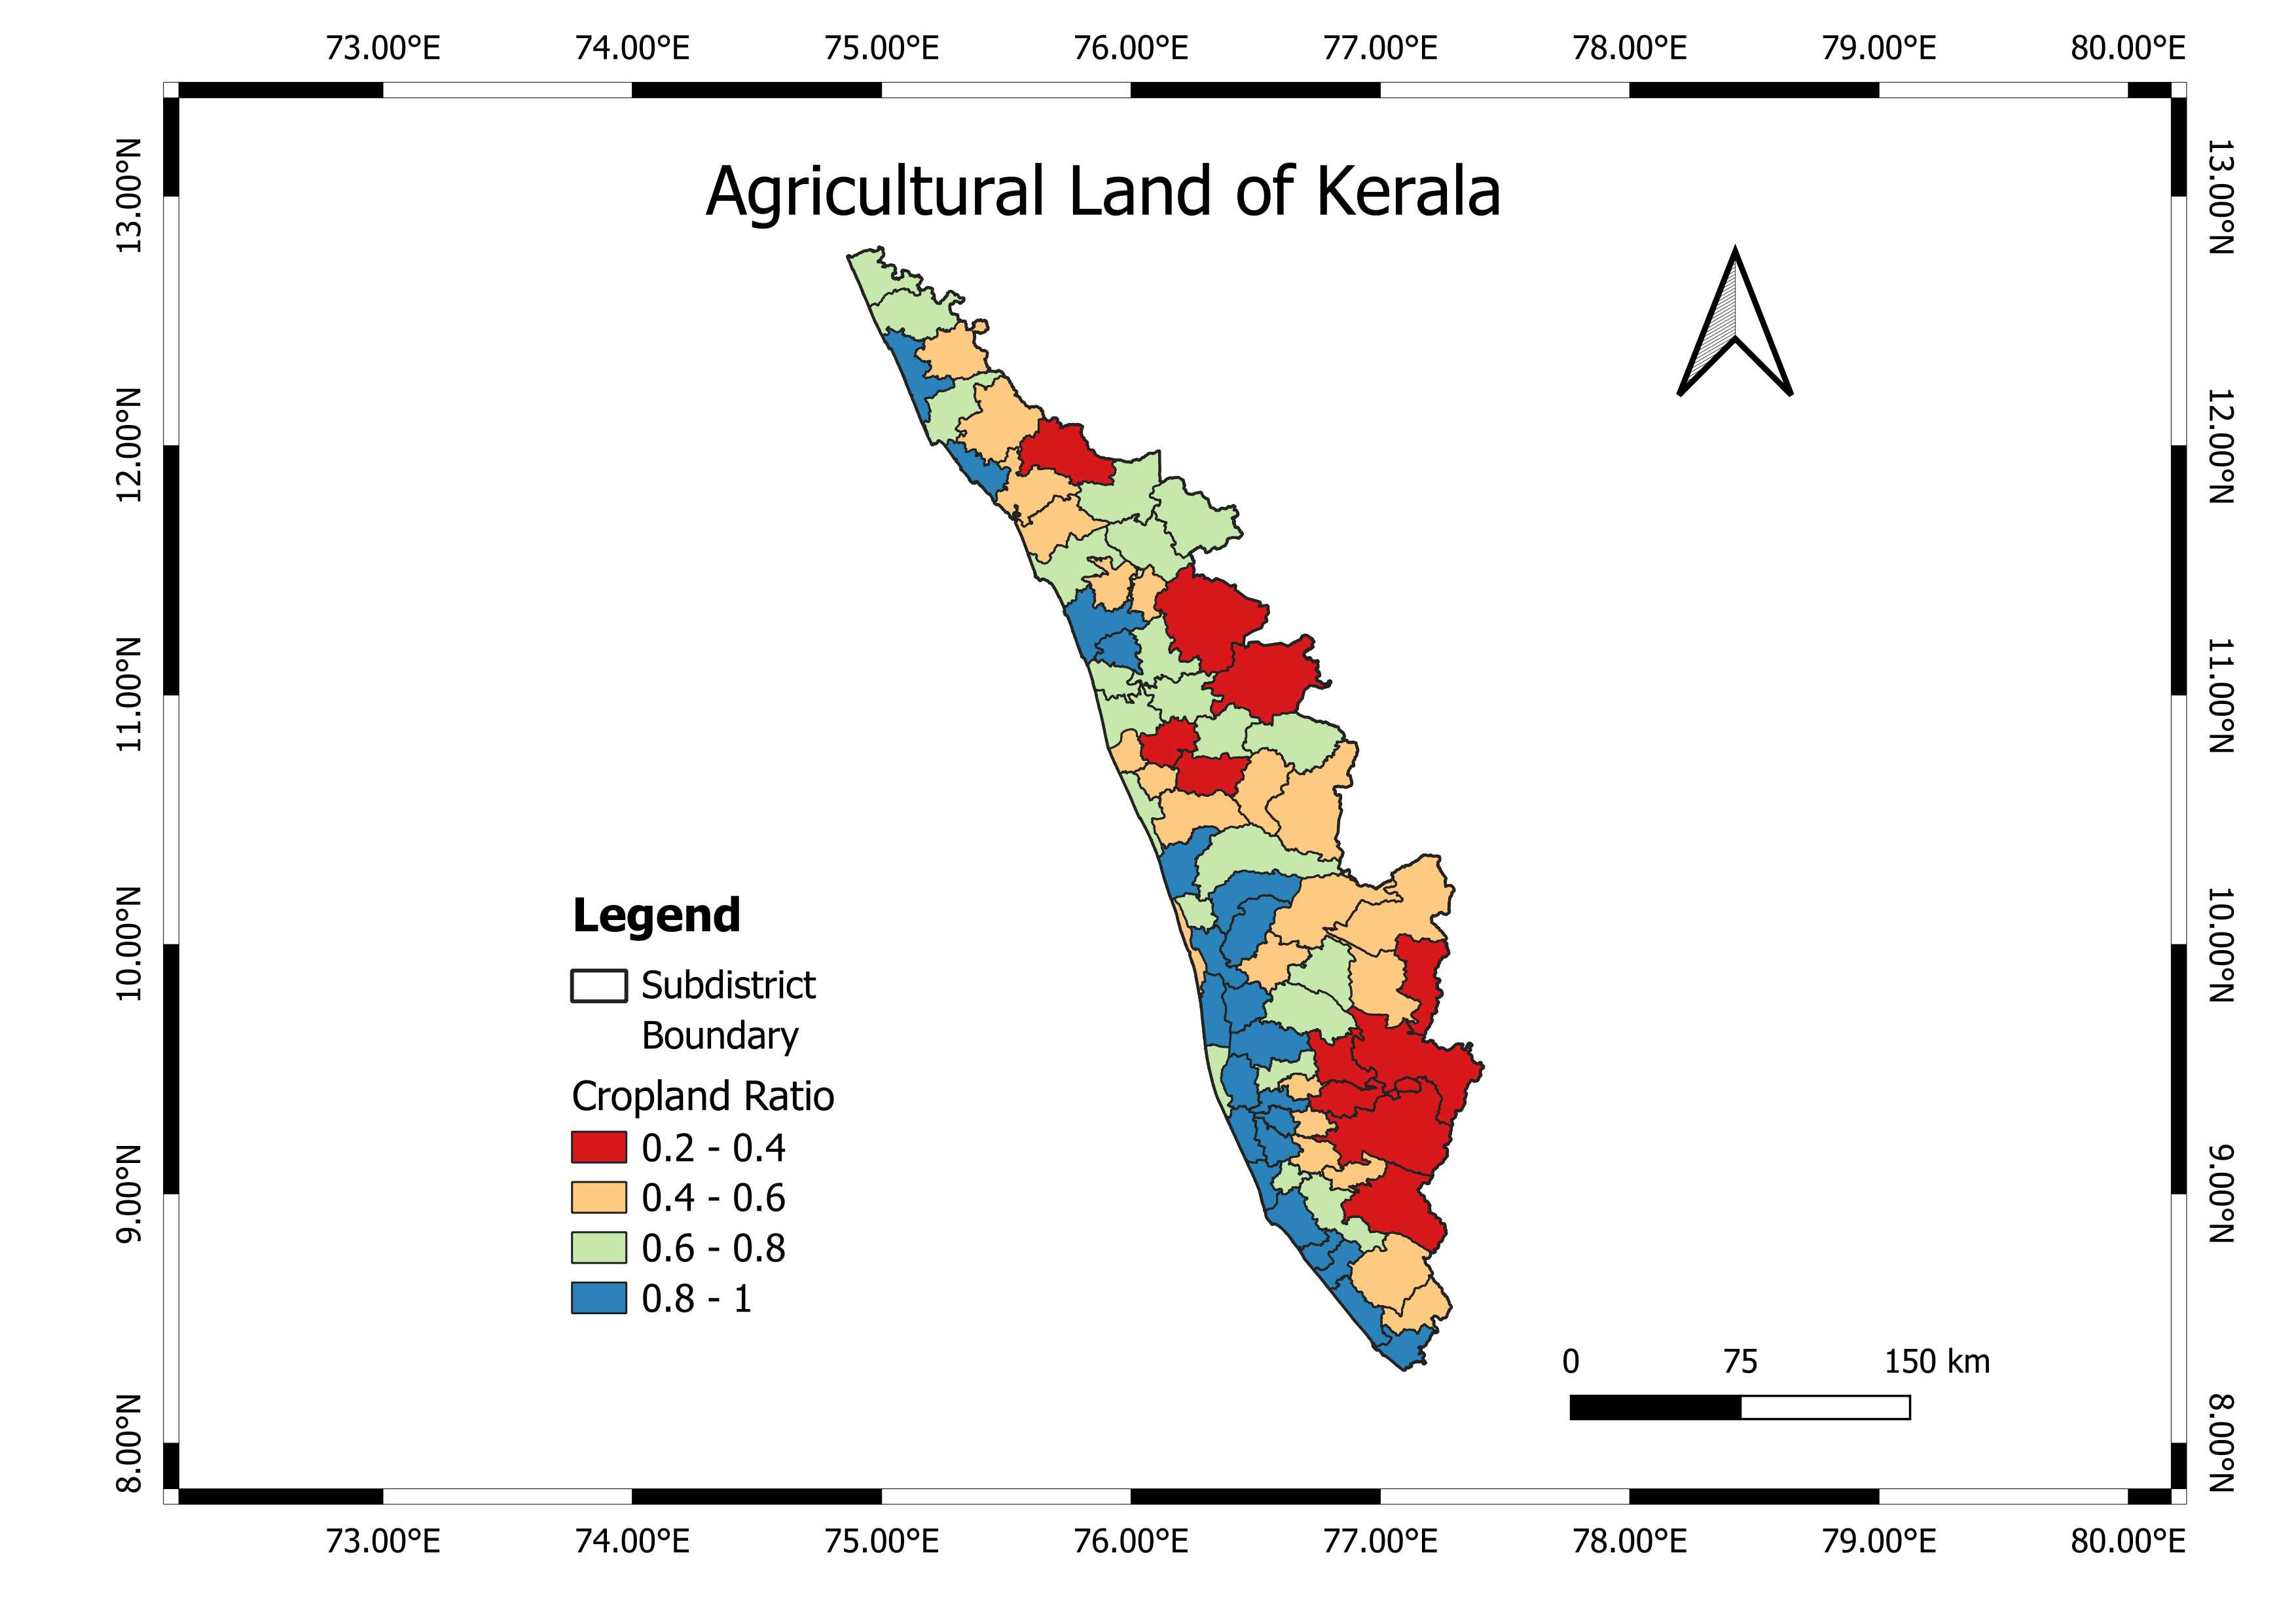

The file beside this chart, header and first rows:
District, STATE, TEHSIL, Shape_Leng, Shape_Area, _mean
P>LAKK>D, KERALA, ALATHUR, 150475, 578919605, 0.5005
ERN>KULAM, KERALA, ALUVA, 155736, 550828742, 0.8718
PATTANAMTHITTA, KERALA, ADOOR, 110539, 270281878, 0.5515
>LAPPUZHA, KERALA, AMBALAPPUZHA, 92256, 187397416, 0.738
TRISS@R, KERALA, CHAVAKKAD, 376808, 1270626860, 0.6636
KOTTAYAM, KERALA, CHANGANASSERY, 125738, 269182223, 0.6135
>LAPPUZHA, KERALA, CHENGANNUR, 81002, 146732104, 0.8797
>LAPPUZHA, KERALA, CHERTHALA, 94686, 333937589, 1
THIRUVANANTHAPURAM, KERALA, CHIRAYINKEEZHU, 98320, 224061572, 0.8722
P>LAKK>D, KERALA, CHITTUR, 227752, 1161171891, 0.5466
IDUKKI, KERALA, DEVIKULAM, 244025, 1225880631, 0.4064
MALAPPURAM, KERALA, ERNAD, 201424, 515656834, 0.7559
K>SARAGOD, KERALA, HOSDURG, 179894, 448297115, 0.821
IDUKKI, KERALA, IDUKKI, 178669, 749574386, 0.5144
KANN@R, KERALA, IRITTY, 183135, 744204693, 0.3037
KOTTAYAM, KERALA, KANJIRAPPALLY, 183296, 451957700, 0.3866
>LAPPUZHA, KERALA, KARTHIKAPPALLY, 85895, 237099520, 0.8723
THIRUVANANTHAPURAM, KERALA, KATTAKADA, 130221, 416240939, 0.4318
ERN>KULAM, KERALA, KANAYANNUR, 118973, 318124142, 0.9147
KANN@R, KERALA, KANNUR, 122736, 301260806, 0.949
KOLLAM, KERALA, KARUNAGAPPALLY, 87025, 183184652, 0.8723
K>SARAGOD, KERALA, KASARAGOD, 174379, 616541839, 0.6646
ERN>KULAM, KERALA, KOCHI, 106446, 144504361, 0.56
KOLLAM, KERALA, KOLLAM, 115252, 394569816, 0.8603
MALAPPURAM, KERALA, KONDOTTY, 105579, 254458127, 0.8677
PATTANAMTHITTA, KERALA, KONNI, 290761, 1485114905, 0.2492
ERN>KULAM, KERALA, KOTHAMANGALAM, 238004, 975153376, 0.5779
KOLLAM, KERALA, KOTTARAKKARA, 187638, 568900034, 0.7662
KOTTAYAM, KERALA, KOTTAYAM, 146452, 516002307, 0.8896
KOZHIKODE, KERALA, QUILANDY, 264954, 673311721, 0.687
PATTANAMTHITTA, KERALA, KOZHENCHERY, 93757, 181542927, 0.5808
KOZHIKODE, KERALA, KOZHIKODE, 179807, 543805119, 0.81
TRISS@R, KERALA, KODUNGALLUR, 84292, 205508334, 0.5437
KOLLAM, KERALA, KUNNATHUR, 75701, 141972335, 0.6935
ERN>KULAM, KERALA, KUNNATHUNAD, 137717, 484449747, 0.8066
>LAPPUZHA, KERALA, KUTTANAD, 91385, 311324871, 0.8885
KOTTAYAM, KERALA, MEENACHIL, 173395, 689558274, 0.7183
WAYANAD, KERALA, MANANTHAVADY, 175765, 745412265, 0.601
>LAPPUZHA, KERALA, MAVELIKKARA, 96119, 237253990, 0.832
PATTANAMTHITTA, KERALA, MALLAPPALLY, 86247, 160478911, 0.5854
K>SARAGOD, KERALA, MANJESWARAN, 144865, 383803482, 0.713
P>LAKK>D, KERALA, MANNARKAD, 245016, 1217721608, 0.3525
TRISS@R, KERALA, MUKUNDAPURAM, 149046, 435516449, 0.8575
ERN>KULAM, KERALA, MUVATTUPUZHA, 152176, 446715862, 0.5983
THIRUVANANTHAPURAM, KERALA, NEDUMANGAD, 150348, 840827391, 0.4617
THIRUVANANTHAPURAM, KERALA, NEYYATTINKARA, 126299, 284320418, 0.8195
MALAPPURAM, KERALA, NILAMBUR, 218644, 1385550070, 0.3432
P>LAKK>D, KERALA, OTTAPPALAM, 132942, 479397370, 0.7538
IDUKKI, KERALA, PEERUMADE, 298498, 1337022133, 0.3172
P>LAKK>D, KERALA, PALAKKAD, 170851, 723530052, 0.6599
ERN>KULAM, KERALA, PARAVUR, 76791, 195295055, 0.78
P>LAKK>D, KERALA, PATTAMBI, 121651, 376983297, 0.3487
KOLLAM, KERALA, PATHANAPURAM, 128665, 267205384, 0.4948
KANN@R, KERALA, PAYYANUR, 162369, 507758532, 0.6422
MALAPPURAM, KERALA, PERINTHALMANNA, 174981, 511081840, 0.6168
MALAPPURAM, KERALA, PONNANI, 76496, 204157117, 0.4835
KOLLAM, KERALA, PUNALUR, 204128, 997014039, 0.3182
PATTANAMTHITTA, KERALA, RANNI, 197390, 448497178, 0.367
WAYANAD, KERALA, SULTHANBATHERY, 171542, 776226257, 0.6757
KOZHIKODE, KERALA, THAMARASSERY, 242389, 568048623, 0.5392
... 15 more rows
